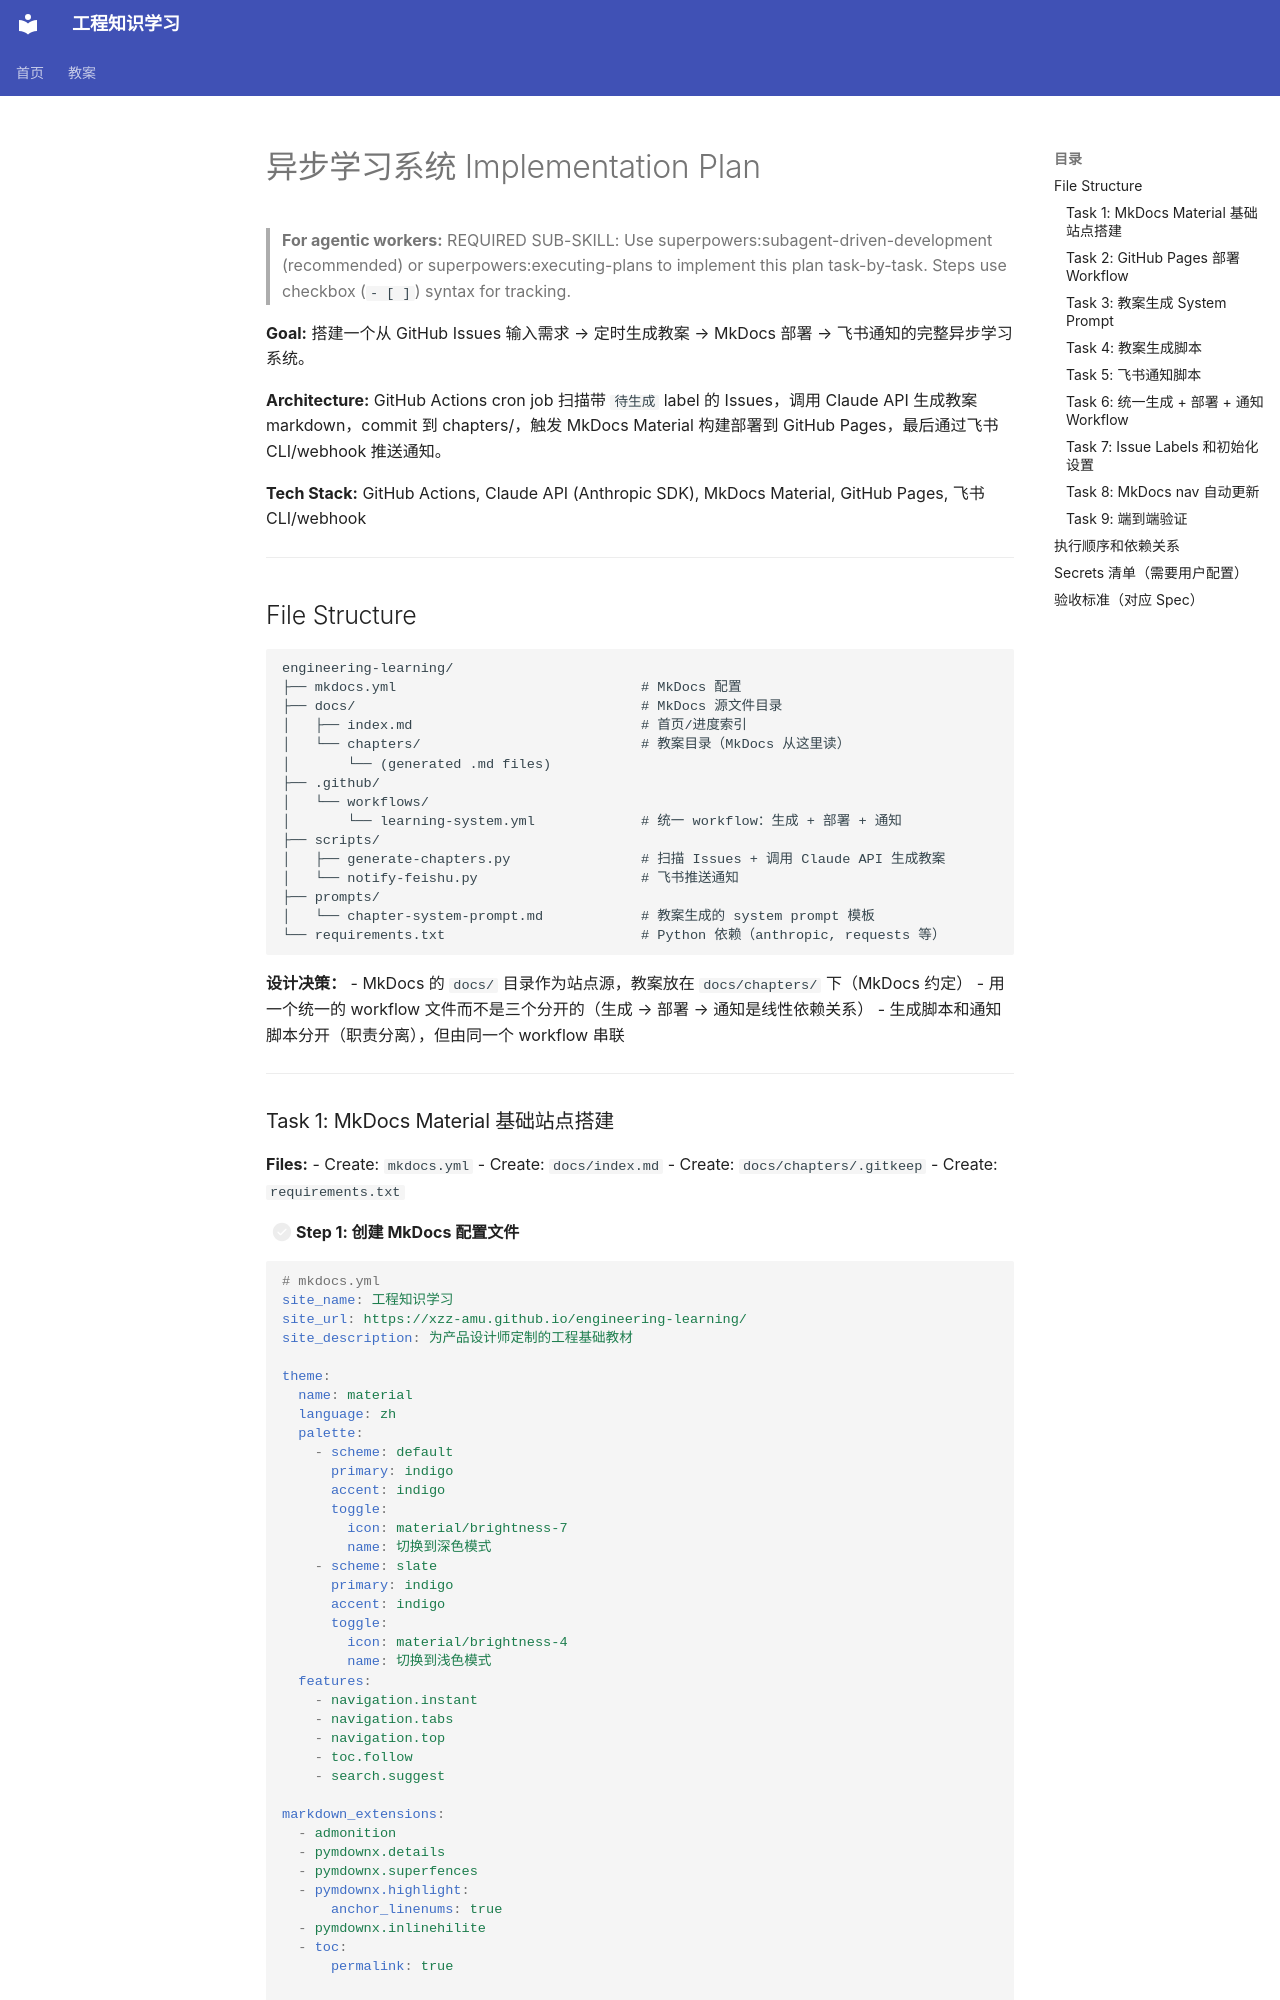

repository: XZZ-amu/engineering-learning · page: superpowers/plans/2026-05-25-learning-system/index.html · generator: mkdocs

# 异步学习系统 Implementation Plan

> **For agentic workers:** REQUIRED SUB-SKILL: Use superpowers:subagent-driven-development (recommended) or superpowers:executing-plans to implement this plan task-by-task. Steps use checkbox (`- [ ]`) syntax for tracking.

**Goal:** 搭建一个从 GitHub Issues 输入需求 → 定时生成教案 → MkDocs 部署 → 飞书通知的完整异步学习系统。

**Architecture:** GitHub Actions cron job 扫描带 `待生成` label 的 Issues，调用 Claude API 生成教案 markdown，commit 到 chapters/，触发 MkDocs Material 构建部署到 GitHub Pages，最后通过飞书 CLI/webhook 推送通知。

**Tech Stack:** GitHub Actions, Claude API (Anthropic SDK), MkDocs Material, GitHub Pages, 飞书 CLI/webhook

---

## File Structure

```
engineering-learning/
├── mkdocs.yml                              # MkDocs 配置
├── docs/                                   # MkDocs 源文件目录
│   ├── index.md                            # 首页/进度索引
│   └── chapters/                           # 教案目录（MkDocs 从这里读）
│       └── (generated .md files)
├── .github/
│   └── workflows/
│       └── learning-system.yml             # 统一 workflow：生成 + 部署 + 通知
├── scripts/
│   ├── generate-chapters.py                # 扫描 Issues + 调用 Claude API 生成教案
│   └── notify-feishu.py                    # 飞书推送通知
├── prompts/
│   └── chapter-system-prompt.md            # 教案生成的 system prompt 模板
└── requirements.txt                        # Python 依赖（anthropic, requests 等）
```

**设计决策：**
- MkDocs 的 `docs/` 目录作为站点源，教案放在 `docs/chapters/` 下（MkDocs 约定）
- 用一个统一的 workflow 文件而不是三个分开的（生成 → 部署 → 通知是线性依赖关系）
- 生成脚本和通知脚本分开（职责分离），但由同一个 workflow 串联

---
